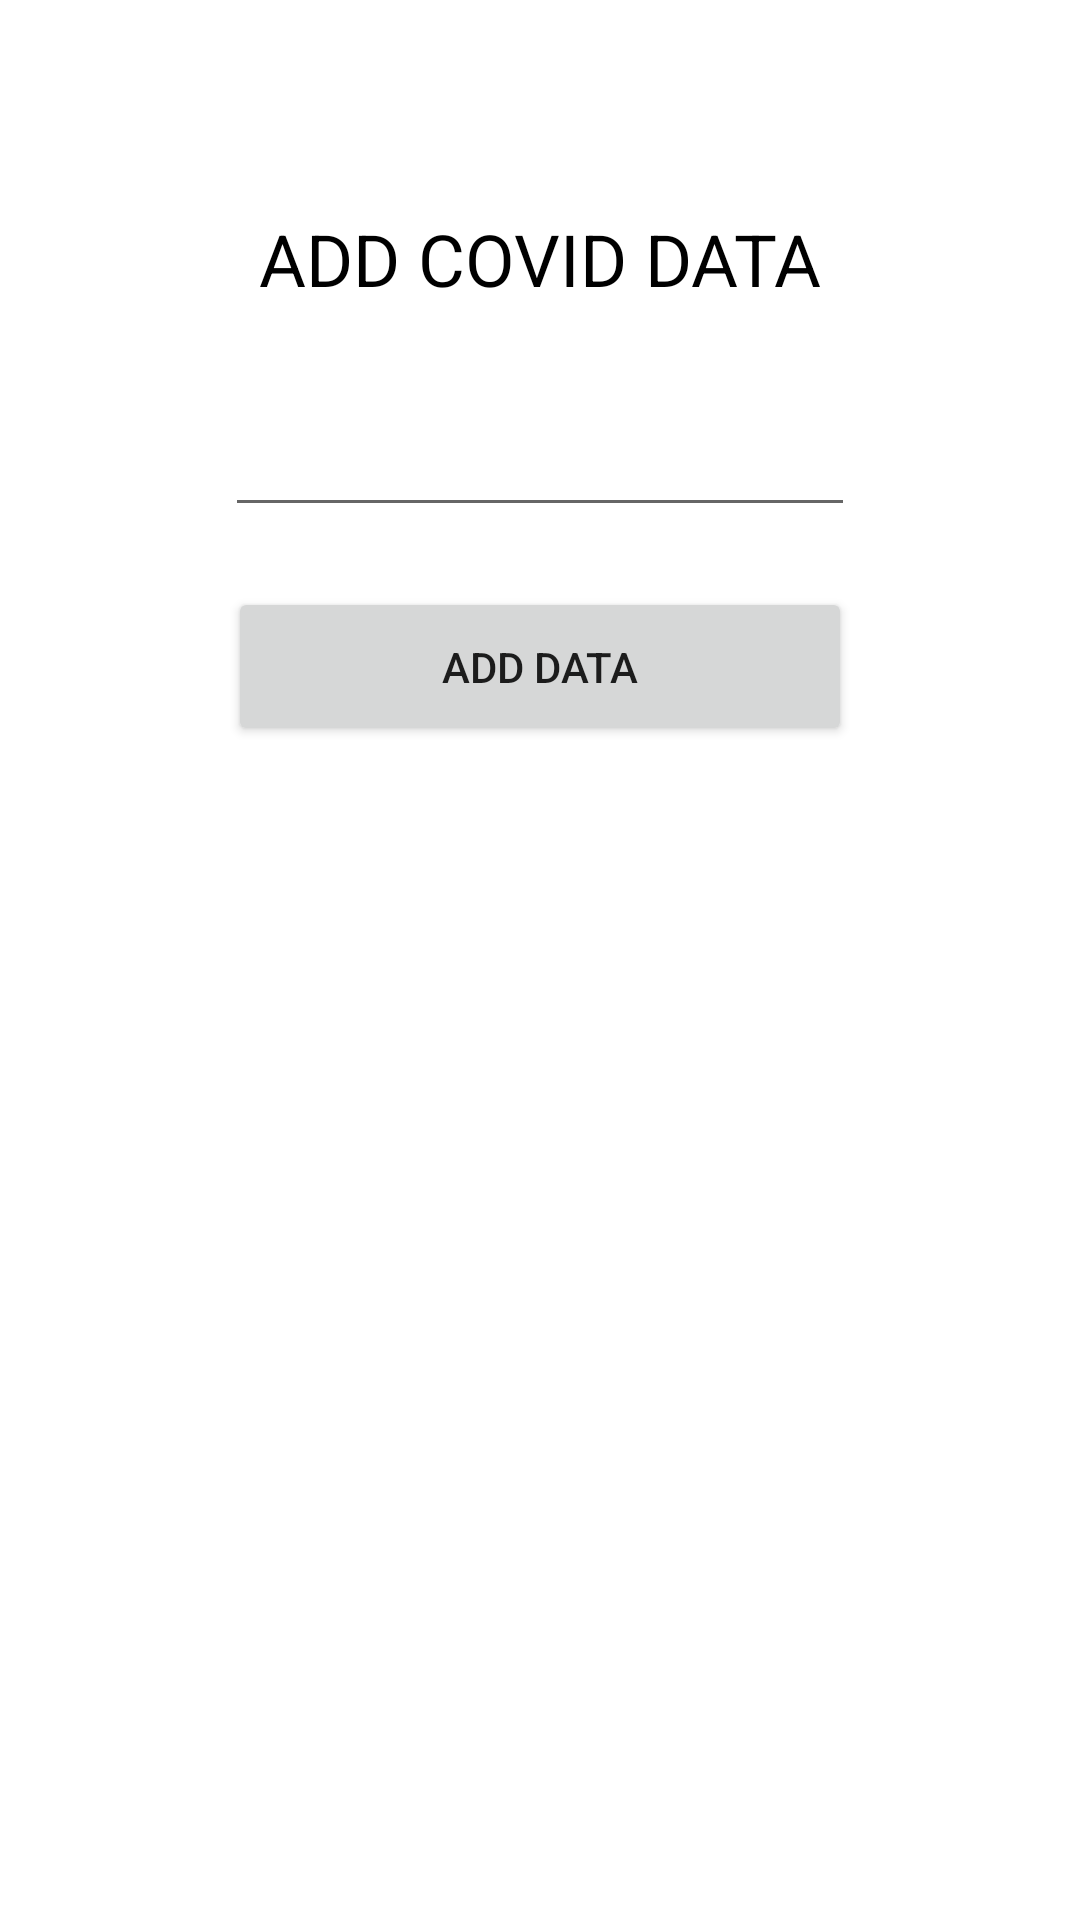

Here is an Android app screen rendered from its layout file. Give the layout XML and the strings, colors and styles it references.
<!-- AndroidManifest.xml: application theme Theme.Lista13 -->
<!-- res/layout/activity_add_country.xml -->
<?xml version="1.0" encoding="utf-8"?>
<androidx.constraintlayout.widget.ConstraintLayout xmlns:android="http://schemas.android.com/apk/res/android"
    xmlns:app="http://schemas.android.com/apk/res-auto"
    xmlns:tools="http://schemas.android.com/tools"
    android:layout_width="match_parent"
    android:layout_height="match_parent"
    tools:context=".AddCountry">

    <TextView
        android:id="@+id/textView"
        android:layout_width="262dp"
        android:layout_height="56dp"
        android:layout_marginBottom="20dp"
        android:gravity="center"
        android:text="@string/addData"
        android:textColor="@color/black"
        android:textColorHighlight="@color/purple_500"
        android:textSize="24sp"
        app:layout_constraintBottom_toTopOf="@+id/editTextCountry"
        app:layout_constraintEnd_toEndOf="parent"
        app:layout_constraintHorizontal_bias="0.5"
        app:layout_constraintStart_toStartOf="parent"
        app:layout_constraintTop_toTopOf="parent"
        app:layout_constraintVertical_bias="0.13"
        app:layout_constraintVertical_chainStyle="packed" />

    <EditText
        android:id="@+id/editTextCountry"
        android:layout_width="wrap_content"
        android:layout_height="wrap_content"
        android:layout_marginBottom="20dp"
        android:ems="10"
        android:inputType="textPersonName"
        app:layout_constraintBottom_toTopOf="@+id/button4"
        app:layout_constraintEnd_toEndOf="parent"
        app:layout_constraintHorizontal_bias="0.5"
        app:layout_constraintStart_toStartOf="parent"
        app:layout_constraintTop_toBottomOf="@+id/textView" />

    <Button
        android:id="@+id/button4"
        android:layout_width="208dp"
        android:layout_height="53dp"
        android:onClick="onBtnAdd"
        android:text="@string/btnAdd"
        app:layout_constraintBottom_toBottomOf="parent"
        app:layout_constraintEnd_toEndOf="parent"
        app:layout_constraintHorizontal_bias="0.5"
        app:layout_constraintStart_toStartOf="parent"
        app:layout_constraintTop_toBottomOf="@+id/editTextCountry" />
</androidx.constraintlayout.widget.ConstraintLayout>
<!-- resources referenced by this layout -->
<resources>
  <string name="addData">ADD COVID DATA</string>
  <string name="btnAdd">ADD DATA</string>
  <style name="Theme.Lista13" parent="Theme.MaterialComponents.DayNight.DarkActionBar">
          
          <item name="colorPrimary">@color/purple_500</item>
          <item name="colorPrimaryVariant">@color/purple_700</item>
          <item name="colorOnPrimary">@color/white</item>
          
          <item name="colorSecondary">@color/teal_200</item>
          <item name="colorSecondaryVariant">@color/teal_700</item>
          <item name="colorOnSecondary">@color/black</item>
          
          <item name="android:statusBarColor" tools:targetApi="l">?attr/colorPrimaryVariant</item>
          
      </style>
  <!-- not gathered from this repository: default colours our renderer supplied (Android Studio template values) -->
  <color name="purple_500">#FF6200EE</color>
  <color name="purple_700">#FF3700B3</color>
  <color name="teal_200">#FF03DAC5</color>
  <color name="teal_700">#FF018786</color>
  <color name="black">#FF000000</color>
  <color name="white">#FFFFFFFF</color>
</resources>
